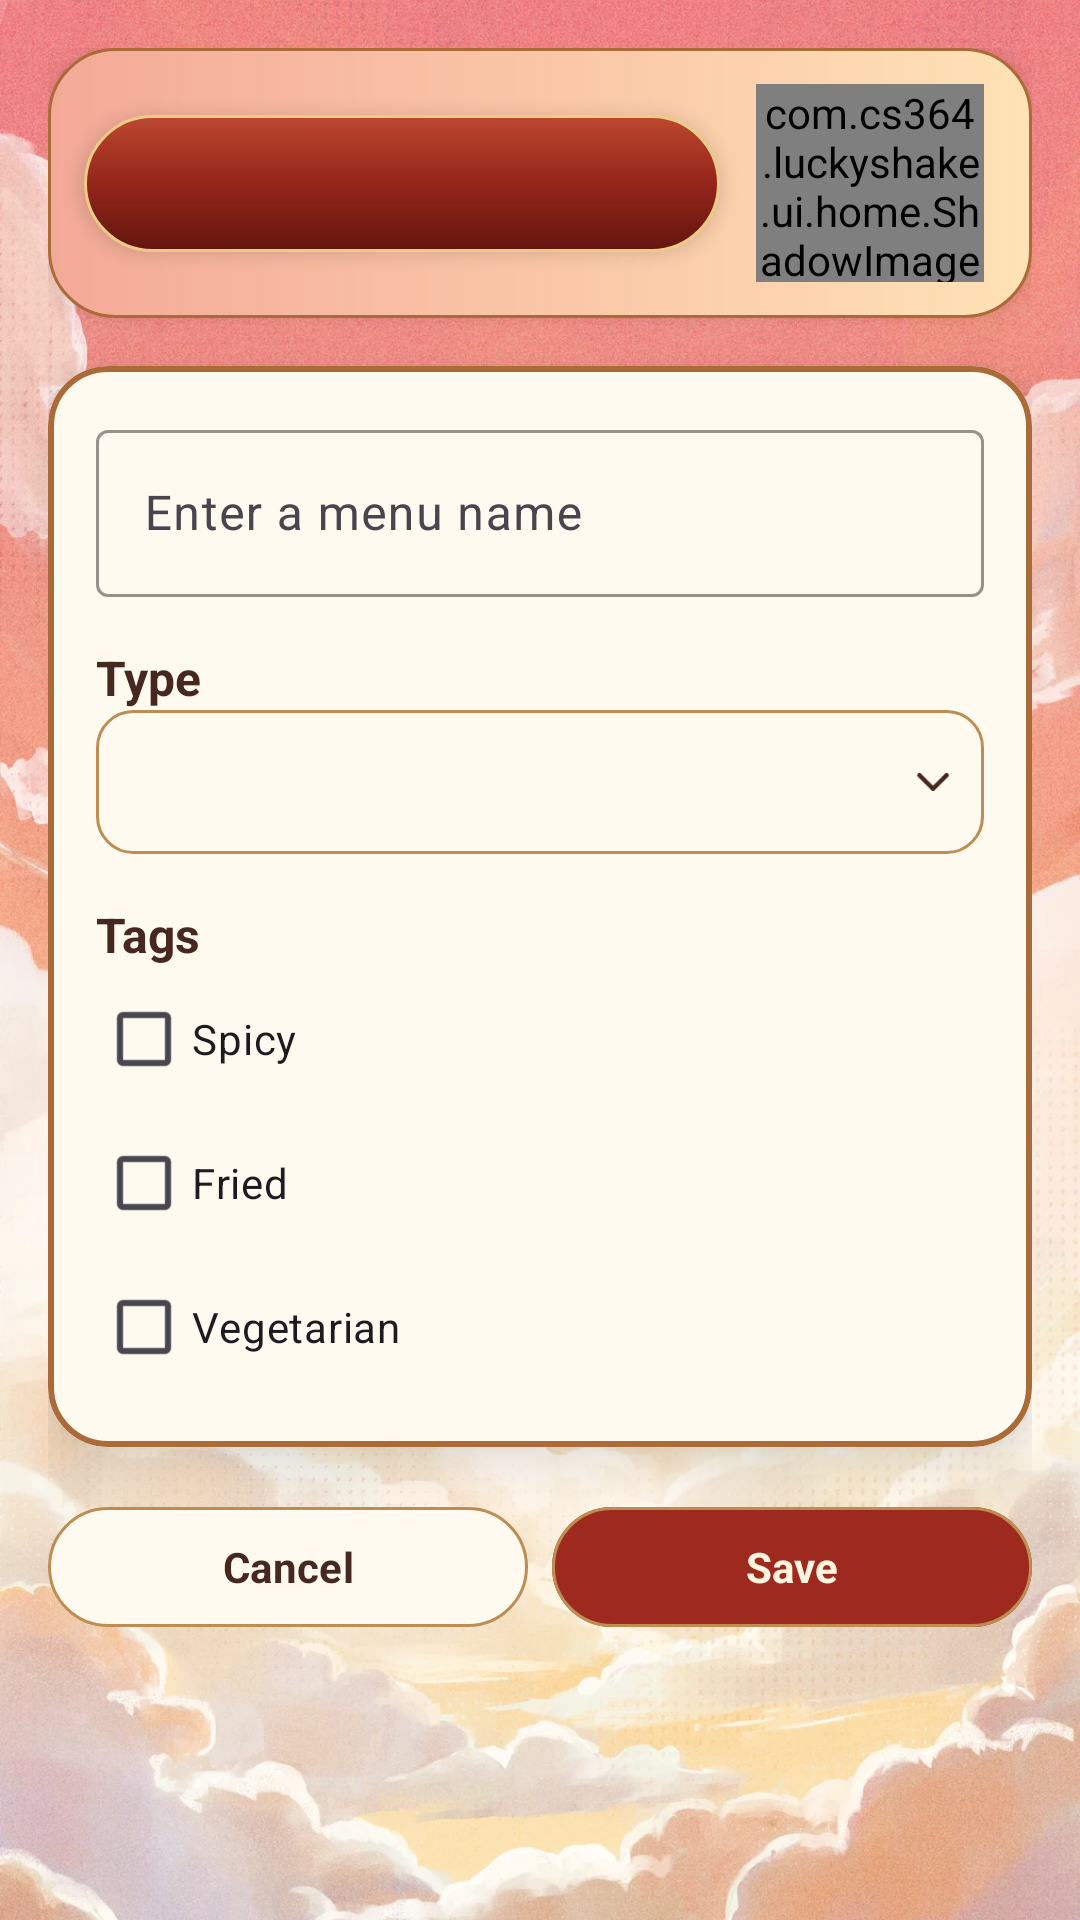

The Android layout XML behind this screen, and the referenced resources:
<!-- AndroidManifest.xml: application theme Theme.LuckyShake -->
<!-- res/layout/activity_menu_form.xml -->
<?xml version="1.0" encoding="utf-8"?>
<FrameLayout
    xmlns:android="http://schemas.android.com/apk/res/android"
    xmlns:app="http://schemas.android.com/apk/res-auto"
    xmlns:tools="http://schemas.android.com/tools"
    android:layout_width="match_parent"
    android:layout_height="match_parent"
    android:theme="@style/ThemeOverlay.LuckyShake.Home">

    <ImageView style="@style/Widget.LuckyShake.TabPage.Sky" />

    <ScrollView
        android:id="@+id/menu_form_root"
        android:layout_width="match_parent"
        android:layout_height="match_parent"
        android:clipToPadding="false"
        android:fillViewport="true"
        tools:context=".ui.menu.MenuFormActivity">
        <LinearLayout
            android:layout_width="match_parent"
            android:layout_height="wrap_content"
            android:orientation="vertical"
            android:padding="@dimen/spacing_md">

            <androidx.constraintlayout.widget.ConstraintLayout
                style="@style/Widget.LuckyShake.TabBanner"
                android:layout_marginBottom="@dimen/spacing_md">

                <TextView
                    android:id="@+id/menu_form_title"
                    style="@style/Widget.LuckyShake.TabBanner.Title"
                    tools:text="@string/menu_form_title_edit"
                    app:layout_constraintBottom_toBottomOf="parent"
                    app:layout_constraintEnd_toStartOf="@id/tab_banner_art"
                    app:layout_constraintStart_toStartOf="parent"
                    app:layout_constraintTop_toTopOf="parent" />

                <com.cs364.luckyshake.ui.home.ShadowImageView
                    android:id="@+id/tab_banner_art"
                    style="@style/Widget.LuckyShake.TabBanner.Art"
                    android:layout_width="76dp"
                    android:layout_height="66dp"
                    app:srcCompat="@drawable/menu_rice_bowl"
                    app:layout_constraintBottom_toBottomOf="parent"
                    app:layout_constraintEnd_toEndOf="parent"
                    app:layout_constraintTop_toTopOf="parent" />
            </androidx.constraintlayout.widget.ConstraintLayout>

            <com.google.android.material.card.MaterialCardView
                style="@style/Widget.LuckyShake.Card.Tab"
                android:layout_width="match_parent"
                android:layout_height="wrap_content">

                <LinearLayout
                    android:layout_width="match_parent"
                    android:layout_height="wrap_content"
                    android:orientation="vertical"
                    android:padding="@dimen/spacing_md">

                    <com.google.android.material.textfield.TextInputLayout
                        android:id="@+id/menu_form_name_layout"
                        style="@style/Widget.Material3.TextInputLayout.OutlinedBox"
                        android:layout_width="match_parent"
                        android:layout_height="wrap_content"
                        android:hint="@string/menu_form_hint_name"
                        app:boxBackgroundColor="@color/home_field"
                        app:boxStrokeColor="@color/home_outline"
                        app:shapeAppearanceOverlay="@style/ShapeAppearanceOverlay.LuckyShake.MenuFormField">

                        <com.google.android.material.textfield.TextInputEditText
                            android:id="@+id/menu_form_name"
                            android:layout_width="match_parent"
                            android:layout_height="wrap_content"
                            android:imeOptions="actionDone"
                            android:inputType="textCapSentences"
                            android:maxLength="60"
                            android:maxLines="1" />
                    </com.google.android.material.textfield.TextInputLayout>

                    <TextView
                        android:layout_width="match_parent"
                        android:layout_height="wrap_content"
                        android:layout_marginTop="@dimen/spacing_md"
                        android:text="@string/menu_form_label_type"
                        android:textColor="?attr/colorOnSurface"
                        android:textSize="@dimen/text_body"
                        android:textStyle="bold" />

                    <Spinner
                        android:id="@+id/menu_form_type"
                        android:background="@drawable/home_spinner_background"
                        android:paddingStart="10dp"
                        android:paddingEnd="30dp"
                        android:popupBackground="@color/home_field"
                        android:layout_width="match_parent"
                        android:layout_height="wrap_content"
                        android:contentDescription="@string/menu_form_label_type"
                        android:minHeight="@dimen/button_min_height" />

                    <TextView
                        android:layout_width="match_parent"
                        android:layout_height="wrap_content"
                        android:layout_marginTop="@dimen/spacing_md"
                        android:text="@string/menu_form_label_tags"
                        android:textColor="?attr/colorOnSurface"
                        android:textSize="@dimen/text_body"
                        android:textStyle="bold" />

                    <com.google.android.material.checkbox.MaterialCheckBox
                        android:id="@+id/menu_form_tag_spicy"
                        android:layout_width="match_parent"
                        android:layout_height="wrap_content"
                        android:minHeight="@dimen/button_min_height"
                        android:text="@string/menu_label_tag_spicy" />

                    <com.google.android.material.checkbox.MaterialCheckBox
                        android:id="@+id/menu_form_tag_fried"
                        android:layout_width="match_parent"
                        android:layout_height="wrap_content"
                        android:minHeight="@dimen/button_min_height"
                        android:text="@string/menu_label_tag_fried" />

                    <com.google.android.material.checkbox.MaterialCheckBox
                        android:id="@+id/menu_form_tag_veggie"
                        android:layout_width="match_parent"
                        android:layout_height="wrap_content"
                        android:minHeight="@dimen/button_min_height"
                        android:text="@string/menu_label_tag_veggie" />
                </LinearLayout>
            </com.google.android.material.card.MaterialCardView>

            <LinearLayout
                android:layout_width="match_parent"
                android:layout_height="wrap_content"
                android:layout_marginTop="@dimen/spacing_md"
                android:baselineAligned="false"
                android:orientation="horizontal">

                <com.google.android.material.button.MaterialButton
                    android:id="@+id/menu_form_cancel"
                    style="@style/Widget.LuckyShake.Button.Segment"
                    android:layout_width="0dp"
                    android:layout_weight="1"
                    android:minHeight="@dimen/button_min_height"
                    android:layout_height="wrap_content"
                    android:layout_marginEnd="@dimen/spacing_sm"
                    android:text="@string/common_btn_cancel" />

                <com.google.android.material.button.MaterialButton
                    android:id="@+id/menu_form_save"
                    style="@style/Widget.LuckyShake.Button.Menu"
                    android:layout_width="0dp"
                    android:layout_weight="1"
                    android:minHeight="@dimen/button_min_height"
                    android:layout_height="wrap_content"
                    android:text="@string/common_btn_save" />
            </LinearLayout>
        </LinearLayout>
    </ScrollView>
</FrameLayout>
<!-- resources referenced by this layout -->
<resources>
  <color name="home_field">#FFFAEF</color>
  <color name="home_outline">#BD8D52</color>
  <dimen name="button_min_height">48dp</dimen>
  <dimen name="spacing_md">16dp</dimen>
  <dimen name="spacing_sm">8dp</dimen>
  <dimen name="text_body">16sp</dimen>
  <string name="common_btn_cancel">Cancel</string>
  <string name="common_btn_save">Save</string>
  <string name="menu_form_hint_name">Enter a menu name</string>
  <string name="menu_form_label_tags">Tags</string>
  <string name="menu_form_label_type">Type</string>
  <string name="menu_form_title_edit">Edit dish</string>
  <string name="menu_label_tag_fried">Fried</string>
  <string name="menu_label_tag_spicy">Spicy</string>
  <string name="menu_label_tag_veggie">Vegetarian</string>
  <style name="ThemeOverlay.LuckyShake.Home" parent="">
          <item name="android:fontFamily">sans-serif</item>
          <item name="android:textColorPrimary">@color/home_ink</item>
          <item name="android:textColorSecondary">@color/home_ink</item>
          <item name="colorOnSurface">@color/home_ink</item>
      </style>
  <style name="Widget.LuckyShake.TabBanner.Art" parent="">
          <item name="android:layout_width">58dp</item>
          <item name="android:layout_height">62dp</item>
          <item name="android:layout_marginEnd">16dp</item>
          <item name="android:importantForAccessibility">no</item>
          <item name="android:scaleType">fitCenter</item>
      </style>
  <style name="Theme.LuckyShake" parent="Base.Theme.LuckyShake" />
  <!-- drawable home_select_field (drawable) -->
  <shape xmlns:android="http://schemas.android.com/apk/res/android">
      <solid android:color="@color/home_field" />
      <stroke android:width="1dp" android:color="@color/home_outline" />
      <corners android:radius="12dp" />
  </shape>
  <color name="home_ink">#472820</color>
  <color name="home_thumb">#FFF4DD</color>
  <!-- drawable button_depth_glaze (drawable) -->
  <shape xmlns:android="http://schemas.android.com/apk/res/android">
      <gradient android:angle="270" android:startColor="#26FFE5B0" android:centerColor="#00000000" android:endColor="#500E0000" />
      <stroke android:width="1dp" android:color="#90EDC783" />
      <corners android:radius="30dp" />
  </shape>
  <style name="Widget.LuckyShake.Card" parent="Widget.Material3.CardView.Outlined">
          <item name="cardBackgroundColor">@color/app_surface</item>
          <item name="cardCornerRadius">@dimen/corner_md</item>
          <item name="strokeColor">@color/app_accent</item>
      </style>
  <color name="tab_card_surface">#FFFAEF</color>
  <!-- drawable surface_depth_glaze (drawable) -->
  <shape xmlns:android="http://schemas.android.com/apk/res/android">
      <gradient android:angle="270" android:startColor="#14FFFFFF" android:centerColor="#00FFFFFF" android:endColor="#16000000" />
      <stroke android:width="1dp" android:color="#24FFF1CC" />
      <corners android:radius="20dp" />
  </shape>
  <color name="tab_card_outline">#AB6B39</color>
  <!-- drawable result_title_background (drawable) -->
  <shape xmlns:android="http://schemas.android.com/apk/res/android">
      <gradient android:angle="270" android:startColor="#BD4830" android:centerColor="#942519" android:endColor="#63150F" />
      <stroke android:width="1dp" android:color="#ECCB87" />
      <corners android:radius="24dp" />
  </shape>
  <color name="app_surface">#FFF5DF</color>
  <dimen name="corner_md">16dp</dimen>
  <color name="app_accent">#E4A342</color>
  <color name="tab_banner_start">#F4AA98</color>
  <color name="tab_banner_end">#FFE2B6</color>
  <color name="app_primary">#C52D22</color>
  <color name="app_on_primary">#FFFFFF</color>
  <color name="app_link">#8F1D16</color>
  <color name="app_on_surface">#35211D</color>
  <color name="app_background">#FFE7C2</color>
</resources>
